Run: headless pygame with SDL's dummy video driver; simulated clock (each Clock.tick advances the game by its frame time, no real sleeping); random seed 0; keys injected as events and as key.get_pressed() state; no mouse input.
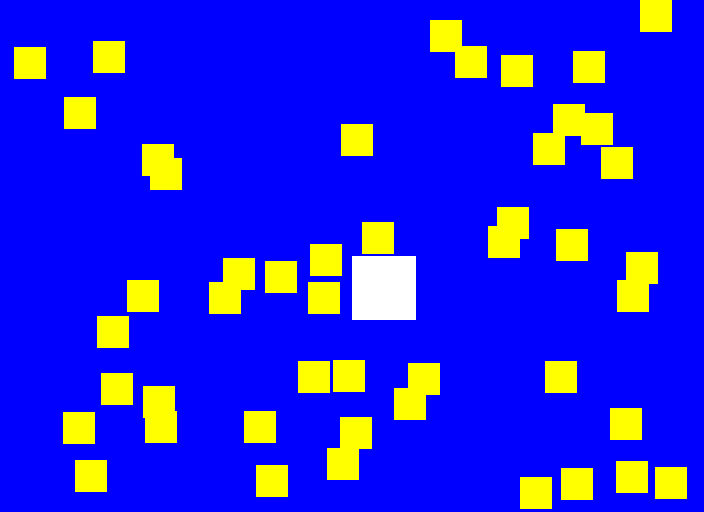
Frame 1 of 4 · flips 1–60 · no input
Frame 2 of 4 · flips 61–180 · tapped SPACE, RETURN · held RIGHT (→), D · screen unchanged from frame 1, image omitted
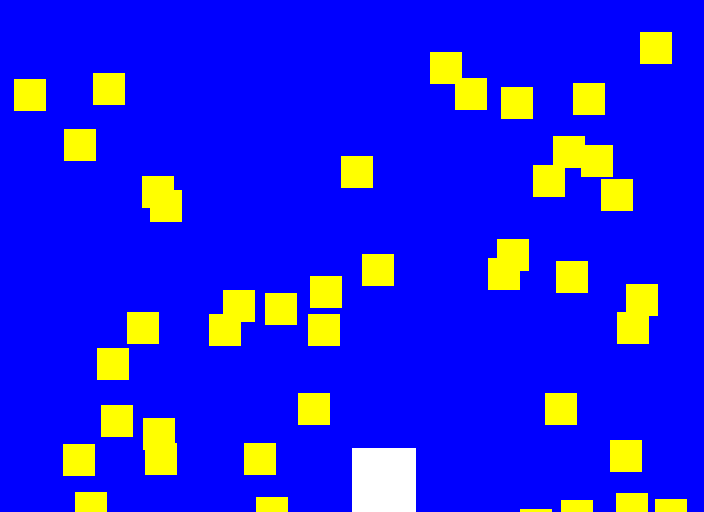
Frame 3 of 4 · flips 181–300 · held DOWN (↓), S
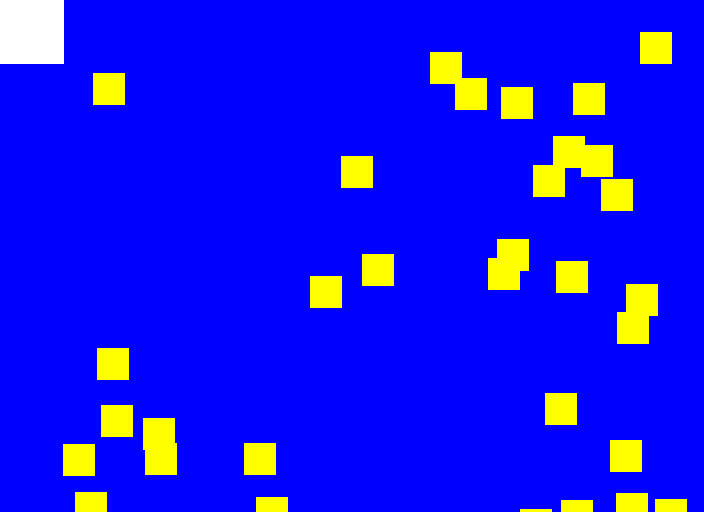
Frame 4 of 4 · flips 301–420 · held LEFT (←), A, UP (↑), W

The pygame program that drew these frames:

import pygame # import the pygame module
import sys # import the sys module
import random # import the random module

pygame.init() # initialize any submodules that require it

BLUE = pygame.Color("blue") # example
WHITE = pygame.Color("white")
BLACK = pygame.Color("black") # useful if run module on macOS
YELLOW = pygame.Color("yellow")

size = (704, 512) # (width, height) in pixels, example
screen = pygame.display.set_mode(size) # set up display
clock = pygame.time.Clock() # define "clock"
x_offset = 0 # reordered
y_offset = 0
x_increment = 0
y_increment = 0
blocks = pygame.sprite.Group() # create a list for "block" sprites, no longer blocks = [], Group() is class
counter = 0 # alternative to timer, uses frame rate, but frame rate may fluctuate

pygame.display.set_caption("QUESTABOX's Cool Game") # title, example
pygame.key.set_repeat(10) # 10 millisecond delay between repeats, optional

# --- Functions/Classes
class Rectangle(pygame.sprite.Sprite): # make Rectangle class of same class as sprites, use sentence case to distinguish class from a function
    def __init__(self, COLOR, W, H): # define a constructor, class accepts COLOR, width, and height parameters, must type "__" before and after "init," requires "self"
        super().__init__() # initialize your sprites by calling the constructor of the parent (sprite) class
        size = (W, H) # define size of image, local variable
        self.image = pygame.Surface(size) # creates a blank image using Surface class
        self.image.fill(BLACK) # useful if run module on macOS
        pygame.draw.rect(self.image, COLOR, (0, 0, W, H), width=0) # draw shape on image, draw over entire image with (0, 0, W, H), where (0, 0) is located at image's top-left corner
        self.rect = self.image.get_rect() # pair image with rectangle object, where (rect.x, rect.y) is located at rectangle object's top-left corner
        # sprite consists of image and rectangle object
    def update(self):
        self.rect.y += 32 # increase sprites' rect.y by 32 pixels
# ---------------------

player = Rectangle(WHITE, 64, 64) # creates a "player" sprite, which will be your sprite to play with, calling class, don't need screen, will instead use it in drawing code, will use original/starting position and offsets in game logic, specified boundary thickness in class definition

for i in range(0, 50): # FOR fifty indices (i.e., each index between 0 and, but not including, 50), create and add fifty "block" sprites
    block = Rectangle(YELLOW, 32, 32) # create a "block" sprite
    block.rect.x = random.randrange(0, size[0]+1-32) # position "block" sprite, allow block to touch edge but not breach it
    block.rect.y = random.randrange(0, size[1]+1-32) # want lots of blocks, but if we use a larger step_size, many blocks may overlap
    blocks.add(block) # add "block" sprite to list, no longer append

while True: # keeps display open
    for action in pygame.event.get(): # check for user input when open display
        if action.type == pygame.QUIT: # user clicked close button
            pygame.quit() # needed if run module through IDLE
            sys.exit() # exit entire process
        # --- Mouse/keyboard events
        elif action.type == pygame.KEYDOWN: # "elif" means else if
            if action.key == pygame.K_RIGHT: # note "action.key"
                x_increment = 5 # "5" is optional
            elif action.key == pygame.K_LEFT:
                x_increment = -5
            elif action.key == pygame.K_DOWN:
                y_increment = 5 # note "y_increment," and recall that y increases going downward
            elif action.key == pygame.K_UP:
                y_increment = -5
        elif action.type == pygame.KEYUP:
            x_increment = 0
            y_increment = 0
        # -------------------------
    # --- Game logic
    x_offset += x_increment
    y_offset += y_increment
    if size[0]/2+x_offset < 0:
        x_offset = -size[0]/2 # prevent "player" sprite from breaching left edge, solved for x_offset
    elif size[0]/2+x_offset + 64 > size[0]:
        x_offset = size[0]/2 - 64 # simplified
    if size[1]/2+y_offset < 0: # note "if"
        y_offset = -size[1]/2 # prevent "player" sprite from breaching top edge, solved for y_offset
    elif size[1]/2+y_offset + 64 > size[1]:
        y_offset = size[1]/2 - 64 # simplified
    player.rect.x = size[0]/2+x_offset # position and offset "player" sprite
    player.rect.y = size[1]/2+y_offset
    pygame.sprite.spritecollide(player, blocks, True) # remove a "block" sprite, if "player" sprite collides with it
    counter += 1 # alternative to timer, uses frame rate, but frame rate may fluctuate
    if counter % (60*5) == 0: # about every 5 seconds
        blocks.update() # move "block" sprites downward, requires timer to move slowly
    # --------------
    screen.fill(BLUE) # clear the display
    # --- Drawing code
    screen.blit(player.image, (player.rect.x, player.rect.y)) # draw sprite on screen
    blocks.draw(screen) # draw sprites on screen using list
    # ----------------
    pygame.display.flip() # update the display
    clock.tick(60) # maximum 60 frames per second
